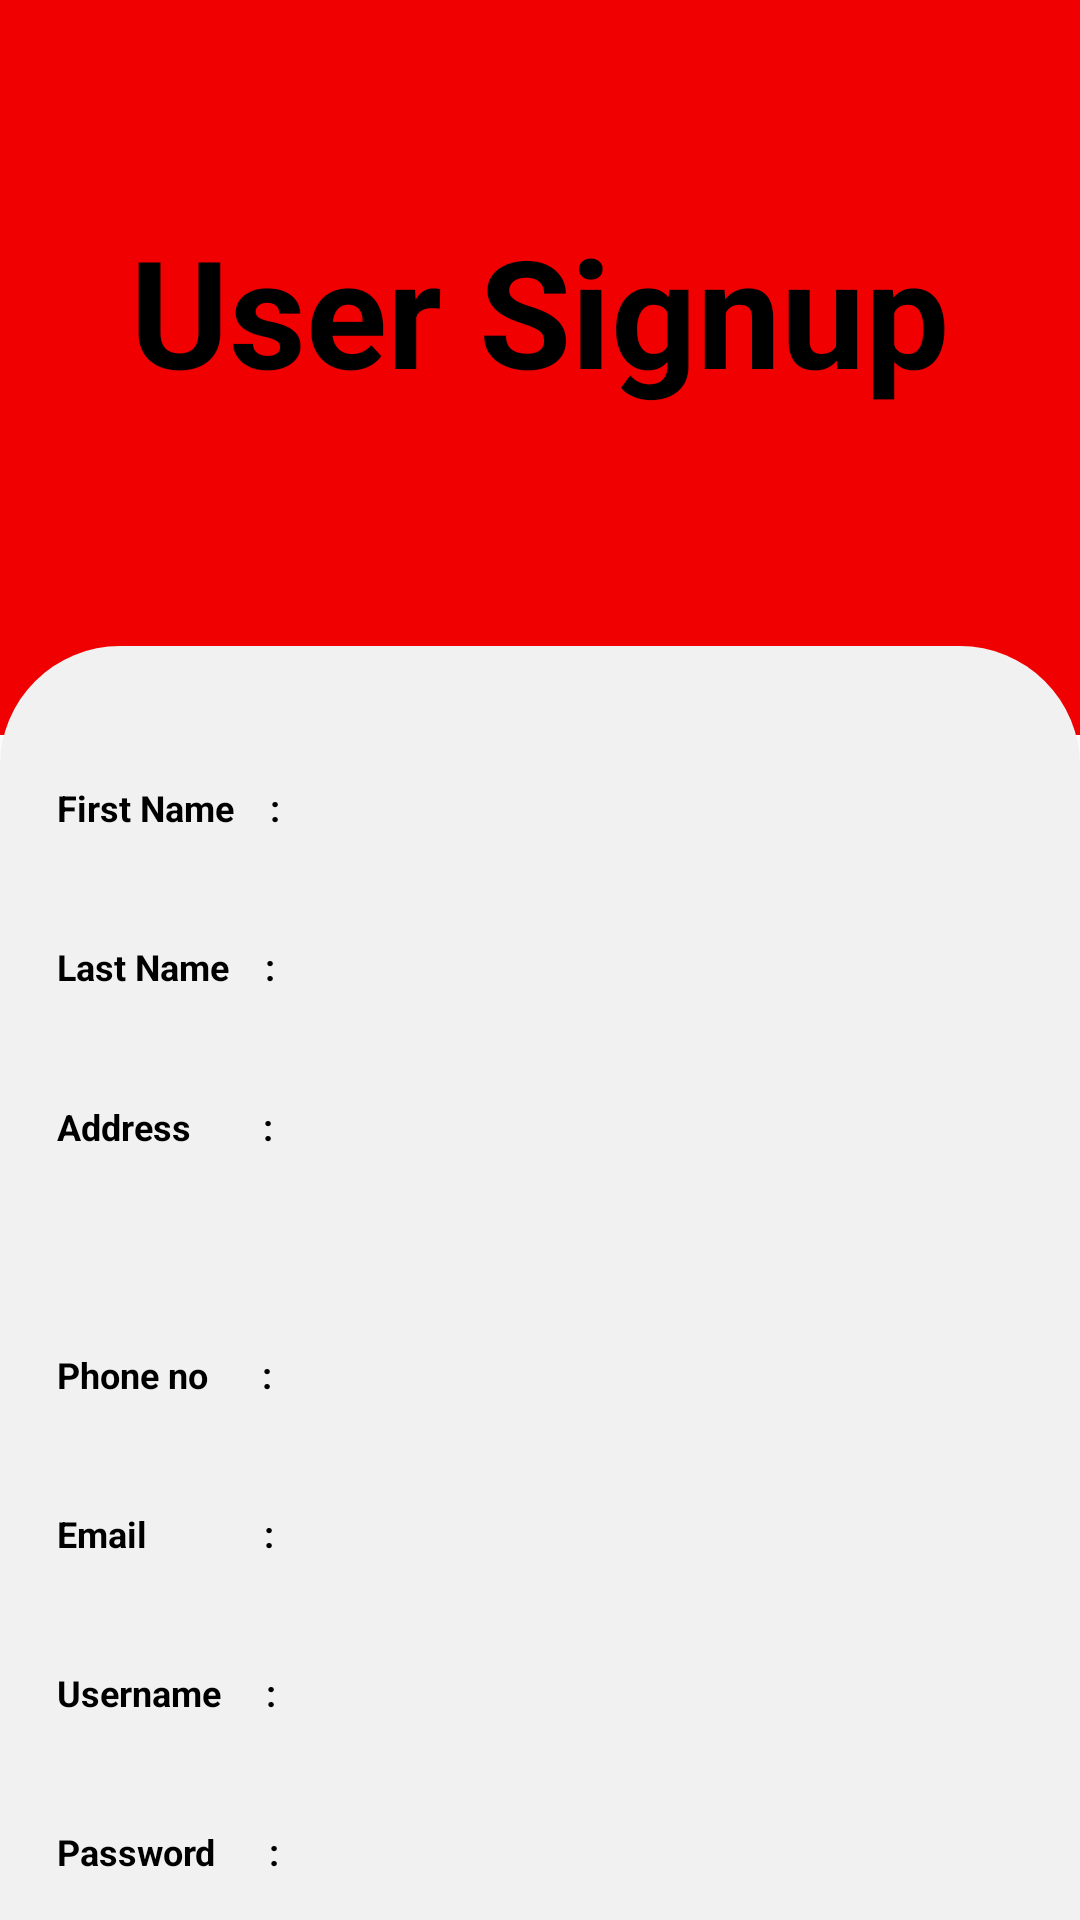

Layout XML and referenced resources for this Android screen:
<!-- AndroidManifest.xml: application theme Theme.Jeevahini -->
<!-- res/layout/activity_register_user.xml -->
<?xml version="1.0" encoding="utf-8"?>
<LinearLayout xmlns:android="http://schemas.android.com/apk/res/android"
    xmlns:app="http://schemas.android.com/apk/res-auto"
    xmlns:tools="http://schemas.android.com/tools"
    android:layout_width="match_parent"
    android:layout_height="match_parent"
    android:orientation="vertical"
    tools:context=".Register_user">
    <LinearLayout
        android:layout_width="match_parent"
        android:layout_height="245dp"
        android:orientation="vertical"
        android:paddingBottom="90dp"
        android:layout_marginBottom="-80dp"
        android:background="#f00000">

        <TextView
            android:id="@+id/textView128"
            android:layout_width="wrap_content"
            android:layout_height="wrap_content"
            android:layout_gravity="center"
            android:paddingTop="70dp"
            android:text="User Signup"
            android:textColor="#000000"
            android:textStyle="bold"
            android:textSize="50dp" />

    </LinearLayout>
    <LinearLayout
        android:layout_width="match_parent"
        android:layout_height="match_parent"
        android:background="@drawable/login_background"
        android:layout_marginTop="50dp"
        android:orientation="vertical">

    <TableRow
        android:layout_width="match_parent"
        android:layout_height="wrap_content"
        android:layout_marginTop="25dp">

        <TextView
            android:id="@+id/textView20"
            android:layout_width="wrap_content"
            android:layout_height="wrap_content"
            android:layout_marginLeft="19dp"
            android:layout_marginTop="9dp"
            android:textColor="#000000"
            android:textSize="12dp"
            android:textStyle="bold"
            android:text="First Name    : " />

        <EditText
            android:id="@+id/editTextTextPersonName5"
            android:layout_width="wrap_content"
            android:layout_height="35dp"
            android:width="275dp"
            android:layout_marginTop="10dp"
            android:paddingLeft="20dp"
            android:layout_marginLeft="25px"
            android:background="@drawable/login_textfield_bg"
            android:ems="10"
            android:inputType="textPersonName"

            />
    </TableRow>

    <TableRow
        android:layout_width="match_parent"
        android:layout_height="wrap_content"
        android:layout_marginTop="8dp">

        <TextView
            android:id="@+id/textView21"
            android:layout_width="wrap_content"
            android:layout_height="wrap_content"
            android:layout_marginLeft="19dp"
            android:layout_marginTop="9dp"
            android:textColor="#000000"
            android:textSize="12dp"
            android:textStyle="bold"
            android:text="Last Name    : " />

        <EditText
            android:id="@+id/editTextTextPersonName6"
            android:layout_width="wrap_content"
            android:layout_height="35dp"
            android:width="275dp"
            android:layout_marginTop="10dp"
            android:paddingLeft="20dp"
            android:layout_marginLeft="25px"
            android:background="@drawable/login_textfield_bg"
            android:ems="10"
            android:inputType="textPersonName" />
    </TableRow>

    <TableRow
        android:layout_width="match_parent"
        android:layout_height="wrap_content"
        android:layout_marginTop="8dp">

        <TextView
            android:id="@+id/textView22"
            android:layout_width="wrap_content"
            android:layout_height="wrap_content"
            android:layout_marginLeft="19dp"
            android:layout_marginTop="-6dp"
            android:textColor="#000000"
            android:textSize="12dp"
            android:textStyle="bold"
            android:text="Address        : " />

        <EditText
            android:id="@+id/editTextTextPersonName7"
            android:layout_width="wrap_content"
            android:layout_height="65dp"
            android:width="275dp"
            android:layout_marginTop="10dp"
            android:paddingLeft="20dp"
            android:layout_marginLeft="25px"
            android:background="@drawable/login_textfield_bg"
            android:ems="10"
            android:inputType="textPersonName" />
    </TableRow>

    <TableRow
        android:layout_width="match_parent"
        android:layout_height="wrap_content"
        android:layout_marginTop="8dp">

        <TextView
            android:id="@+id/textView23"
            android:layout_width="wrap_content"
            android:layout_height="wrap_content"
            android:layout_marginLeft="19dp"
            android:layout_marginTop="9dp"
            android:textColor="#000000"
            android:textSize="12dp"
            android:textStyle="bold"
            android:text="Phone no      : " />

        <EditText
            android:id="@+id/editTextPhone"
            android:layout_width="wrap_content"
            android:layout_height="35dp"
            android:width="275dp"
            android:layout_marginTop="10dp"
            android:paddingLeft="20dp"
            android:layout_marginLeft="25px"
            android:background="@drawable/login_textfield_bg"
            android:ems="10"
            android:inputType="phone" />
    </TableRow>

    <TableRow
        android:layout_width="match_parent"
        android:layout_height="wrap_content"
        android:layout_marginTop="8dp">

        <TextView
            android:id="@+id/textView24"
            android:layout_width="wrap_content"
            android:layout_height="wrap_content"
            android:layout_marginLeft="19dp"
            android:layout_marginTop="9dp"
            android:textColor="#000000"
            android:textSize="12dp"
            android:textStyle="bold"
            android:text="Email             : " />

        <EditText
            android:id="@+id/editTextTextEmailAddress"
            android:layout_width="wrap_content"
            android:layout_height="35dp"
            android:width="275dp"
            android:layout_marginTop="10dp"
            android:paddingLeft="20dp"
            android:layout_marginLeft="25px"
            android:background="@drawable/login_textfield_bg"
            android:ems="10"
            android:inputType="textEmailAddress" />
    </TableRow>

    <TableRow
        android:layout_width="match_parent"
        android:layout_height="wrap_content"
        android:layout_marginTop="8dp">

        <TextView
            android:id="@+id/textView25"
            android:layout_width="wrap_content"
            android:layout_height="wrap_content"
            android:layout_marginLeft="19dp"
            android:layout_marginTop="9dp"
            android:textColor="#000000"
            android:textSize="12dp"
            android:textStyle="bold"
            android:text="Username     : " />

        <EditText
            android:id="@+id/editTextTextPersonName8"
            android:layout_width="wrap_content"
            android:layout_height="35dp"
            android:width="275dp"
            android:layout_marginTop="10dp"
            android:paddingLeft="20dp"
            android:layout_marginLeft="25px"
            android:background="@drawable/login_textfield_bg"
            android:ems="10"
            android:inputType="textPersonName" />
    </TableRow>

    <TableRow
        android:layout_width="match_parent"
        android:layout_height="wrap_content"
        android:layout_marginTop="8dp">

        <TextView
            android:id="@+id/textView26"
            android:layout_width="wrap_content"
            android:layout_height="wrap_content"
            android:layout_marginLeft="19dp"
            android:layout_marginTop="9dp"
            android:textColor="#000000"
            android:textSize="12dp"
            android:textStyle="bold"
            android:text="Password      : " />

        <EditText
            android:id="@+id/editTextTextPassword"
            android:layout_width="wrap_content"
            android:layout_height="35dp"
            android:width="275dp"
            android:layout_marginTop="10dp"
            android:paddingLeft="20dp"
            android:layout_marginLeft="25px"
            android:background="@drawable/login_textfield_bg"
            android:ems="10"
            android:inputType="textPassword" />
    </TableRow>

    <TableRow
        android:layout_width="match_parent"
        android:layout_height="100dp"
        android:gravity="center"
        android:layout_marginTop="11dp">

        <Button
            android:id="@+id/button10"
            android:layout_width="wrap_content"
            android:layout_height="wrap_content"
            android:width="300dp"
            android:height="30dp"
            android:layout_marginTop="10dp"
            android:textColor="#fc002b"
            android:textSize="21dp"
            android:textStyle="bold"
            android:fontFamily="sans-serif-condensed-medium"
            android:background="@drawable/register_button"
            android:text="Register" />
    </TableRow>
    </LinearLayout>
</LinearLayout>
<!-- resources referenced by this layout -->
<resources>
  <!-- drawable login_background (drawable) -->
  <?xml version="1.0" encoding="utf-8"?>
  <selector xmlns:android="http://schemas.android.com/apk/res/android">
  <item>
      <shape android:shape="rectangle">
          <corners android:topLeftRadius="40sp" android:topRightRadius="40sp"/>
          <solid android:color="#f1f1f1"/>
  
      </shape>
  </item>
  </selector>
  <!-- drawable register_button (drawable) -->
  <?xml version="1.0" encoding="utf-8"?>
  <selector xmlns:android="http://schemas.android.com/apk/res/android">
   <item>
       <shape android:shape="rectangle">
              <corners android:radius="15dp"/>
              <stroke android:color="#fc002b" android:width="1dp" />
           <solid android:color="#f1f1f1"/>
          </shape>
   </item>
  
  </selector>
  <style name="Theme.Jeevahini" parent="Theme.AppCompat.DayNight.NoActionBar">
          
          <item name="colorPrimary">@color/purple_500</item>
          <item name="colorPrimaryVariant">@color/purple_700</item>
          <item name="colorOnPrimary">@color/white</item>
          
          <item name="colorSecondary">@color/teal_200</item>
          <item name="colorSecondaryVariant">@color/teal_700</item>
          <item name="colorOnSecondary">@color/black</item>
          
        
          
      </style>
  <!-- not gathered from this repository: default colours our renderer supplied (Android Studio template values) -->
  <color name="purple_500">#FF6200EE</color>
  <color name="purple_700">#FF3700B3</color>
  <color name="teal_200">#FF03DAC5</color>
  <color name="teal_700">#FF018786</color>
  <color name="black">#FF000000</color>
  <color name="white">#FFFFFFFF</color>
</resources>
